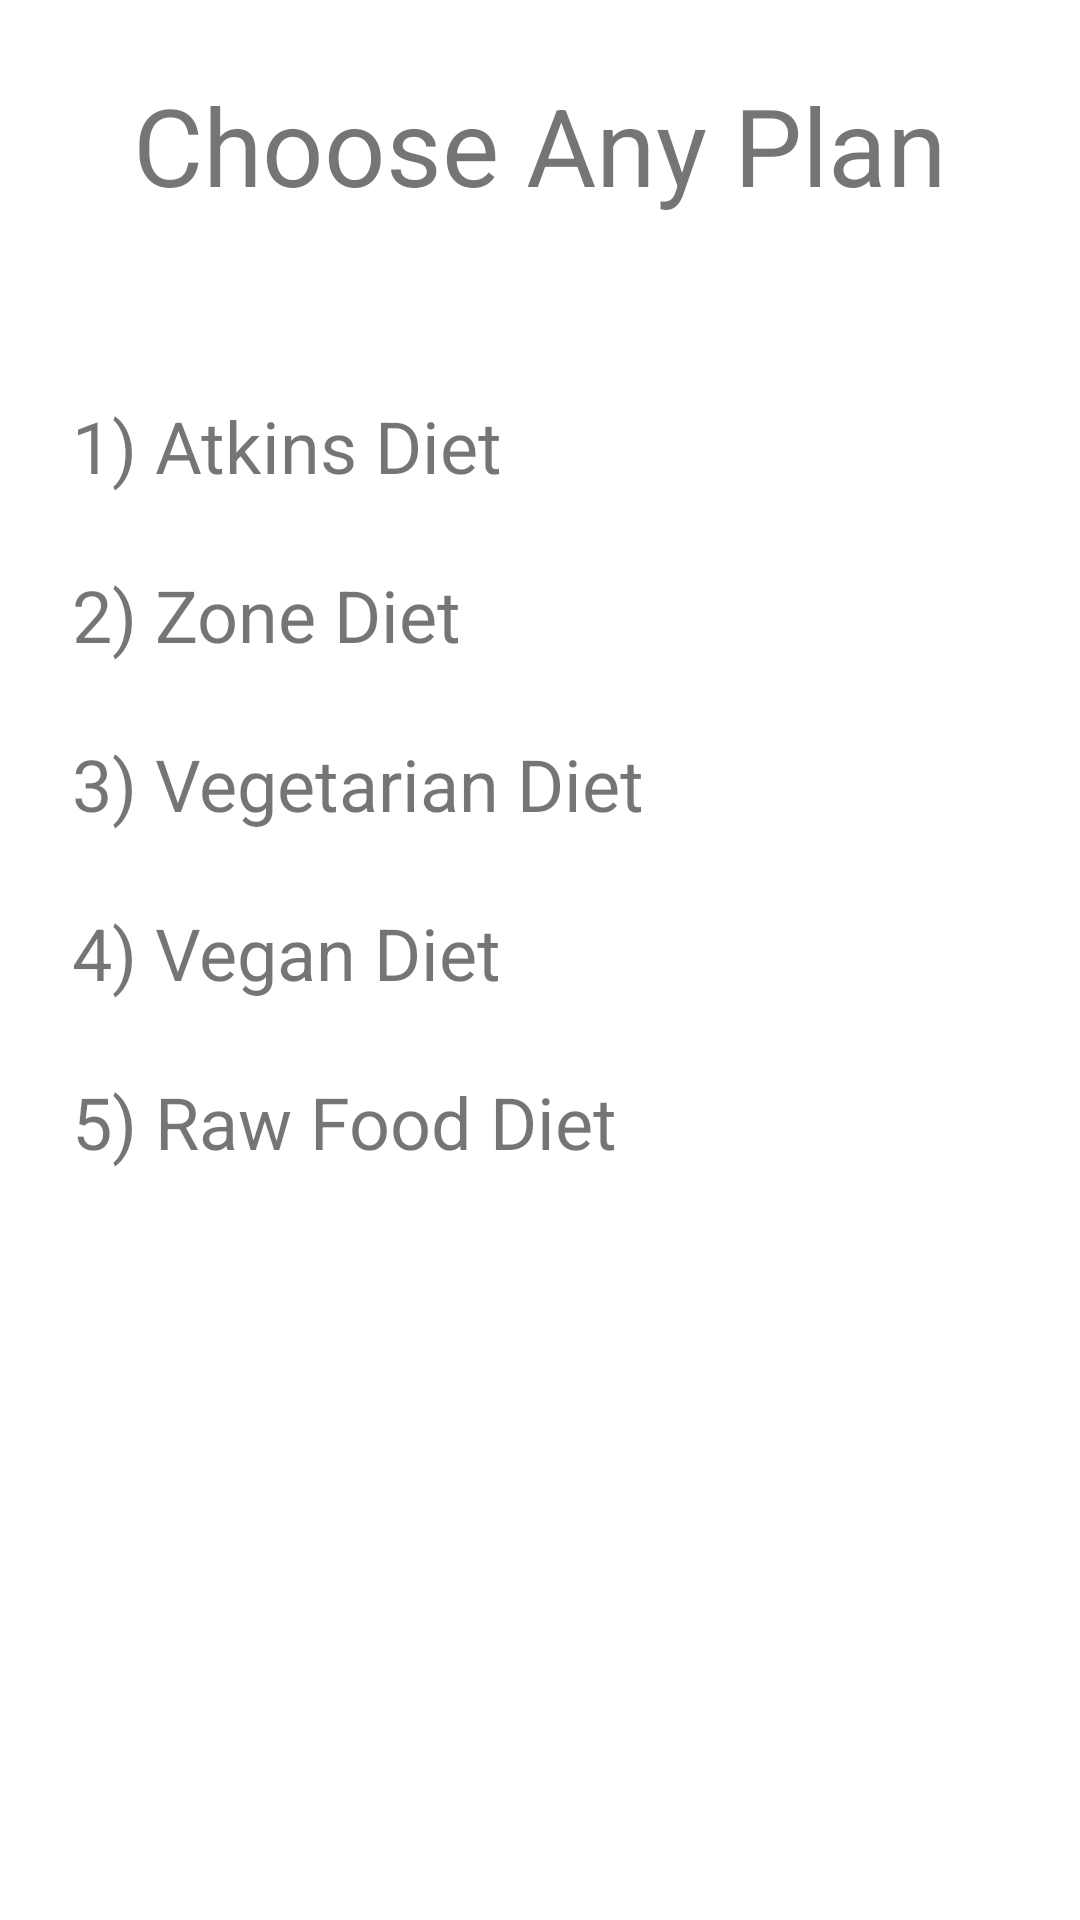

The Android layout XML behind this screen, and the referenced resources:
<!-- AndroidManifest.xml: application theme Theme.Diet_Manager -->
<!-- res/layout/activity_viewplans.xml -->
<?xml version="1.0" encoding="utf-8"?>
<androidx.constraintlayout.widget.ConstraintLayout xmlns:android="http://schemas.android.com/apk/res/android"
    xmlns:app="http://schemas.android.com/apk/res-auto"
    xmlns:tools="http://schemas.android.com/tools"
    android:layout_width="match_parent"
    android:layout_height="match_parent"
    tools:context=".viewplans">

    <TextView
        android:id="@+id/zone"
        android:layout_width="wrap_content"
        android:layout_height="wrap_content"
        android:layout_marginStart="24dp"
        android:layout_marginTop="24dp"
        android:text="2) Zone Diet"
        android:textSize="24sp"
        app:layout_constraintStart_toStartOf="parent"
        app:layout_constraintTop_toBottomOf="@+id/atkins" />

    <TextView
        android:id="@+id/atkins"
        android:layout_width="wrap_content"
        android:layout_height="wrap_content"
        android:layout_marginStart="24dp"
        android:layout_marginTop="60dp"
        android:text="1) Atkins Diet"
        android:textSize="24sp"
        app:layout_constraintStart_toStartOf="parent"
        app:layout_constraintTop_toBottomOf="@+id/textView17" />

    <TextView
        android:id="@+id/rawfood"
        android:layout_width="wrap_content"
        android:layout_height="wrap_content"
        android:layout_marginStart="24dp"
        android:layout_marginTop="24dp"
        android:text="5) Raw Food Diet"
        android:textSize="24sp"
        app:layout_constraintStart_toStartOf="parent"
        app:layout_constraintTop_toBottomOf="@+id/vegan" />

    <TextView
        android:id="@+id/vegan"
        android:layout_width="wrap_content"
        android:layout_height="wrap_content"
        android:layout_marginStart="24dp"
        android:layout_marginTop="24dp"
        android:text="4) Vegan Diet"
        android:textSize="24sp"
        app:layout_constraintStart_toStartOf="parent"
        app:layout_constraintTop_toBottomOf="@+id/vegetarian" />

    <TextView
        android:id="@+id/vegetarian"
        android:layout_width="wrap_content"
        android:layout_height="wrap_content"
        android:layout_marginStart="24dp"
        android:layout_marginTop="24dp"
        android:text="3) Vegetarian Diet"
        android:textSize="24sp"
        app:layout_constraintStart_toStartOf="parent"
        app:layout_constraintTop_toBottomOf="@+id/zone" />

    <TextView
        android:id="@+id/textView17"
        android:layout_width="wrap_content"
        android:layout_height="wrap_content"
        android:layout_marginTop="24dp"
        android:text="Choose Any Plan"
        android:textSize="36sp"
        app:layout_constraintEnd_toEndOf="parent"
        app:layout_constraintStart_toStartOf="parent"
        app:layout_constraintTop_toTopOf="parent" />

</androidx.constraintlayout.widget.ConstraintLayout>
<!-- resources referenced by this layout -->
<resources>
  <style name="Theme.Diet_Manager" parent="Theme.MaterialComponents.DayNight.NoActionBar">
          
          <item name="colorPrimary">@color/purple_500</item>
          <item name="colorPrimaryVariant">@color/purple_700</item>
          <item name="colorOnPrimary">@color/white</item>
          
          <item name="colorSecondary">@color/teal_200</item>
          <item name="colorSecondaryVariant">@color/teal_700</item>
          <item name="colorOnSecondary">@color/black</item>
          
          <item name="android:statusBarColor" tools:targetApi="l">?attr/colorPrimaryVariant</item>
          
      </style>
  <!-- not gathered from this repository: default colours our renderer supplied (Android Studio template values) -->
  <color name="purple_500">#FF6200EE</color>
  <color name="purple_700">#FF3700B3</color>
  <color name="teal_200">#FF03DAC5</color>
  <color name="teal_700">#FF018786</color>
  <color name="black">#FF000000</color>
  <color name="white">#FFFFFFFF</color>
</resources>
